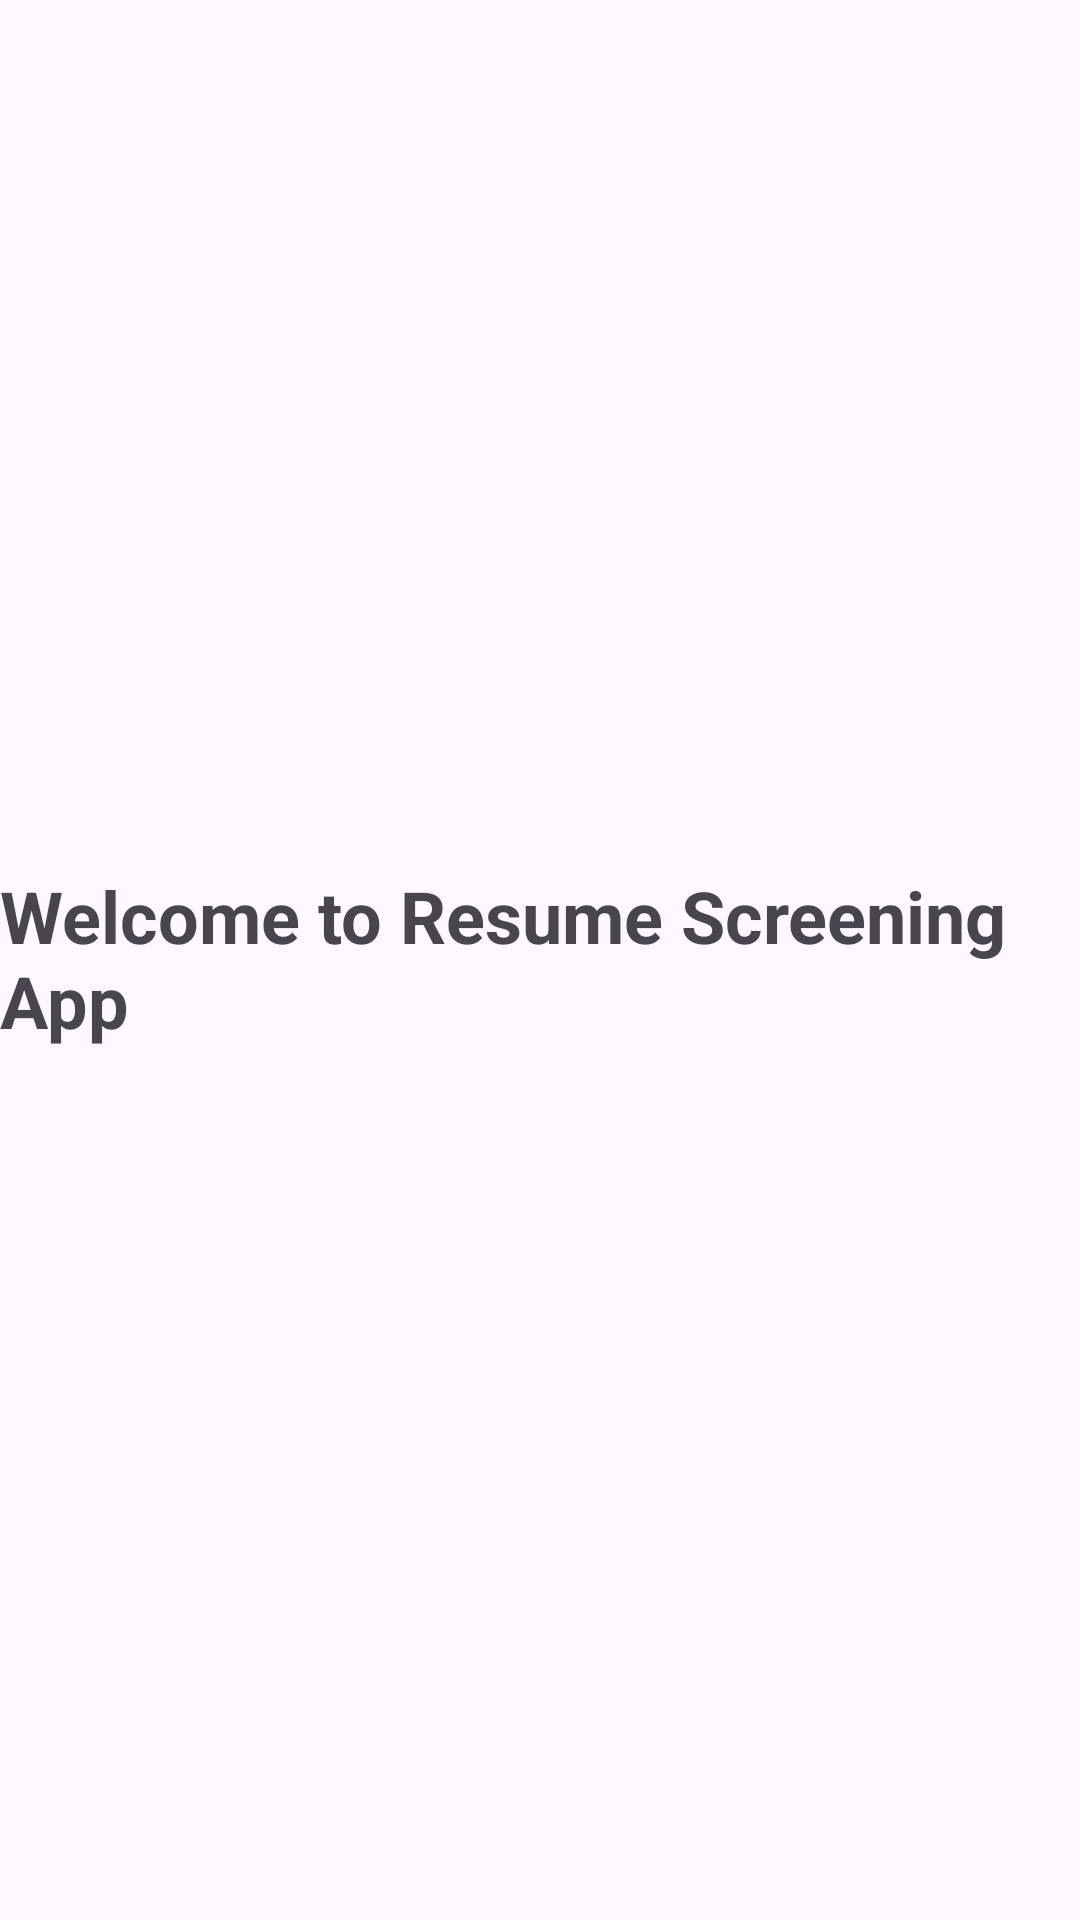

Reconstruct the res/layout file that produces this screen, plus the resources it refers to.
<!-- AndroidManifest.xml: application theme Theme.ResumeScreening -->
<!-- res/layout/activity_main.xml -->
<?xml version="1.0" encoding="utf-8"?>
<androidx.constraintlayout.widget.ConstraintLayout xmlns:android="http://schemas.android.com/apk/res/android"
    xmlns:app="http://schemas.android.com/apk/res-auto"
    xmlns:tools="http://schemas.android.com/tools"
    android:layout_width="match_parent"
    android:layout_height="match_parent"
    tools:context=".MainActivity">

    <TextView
        android:layout_width="wrap_content"
        android:layout_height="wrap_content"
        android:text="Welcome to Resume Screening App"
        android:textSize="24sp"
        android:textStyle="bold"
        app:layout_constraintBottom_toBottomOf="parent"
        app:layout_constraintEnd_toEndOf="parent"
        app:layout_constraintStart_toStartOf="parent"
        app:layout_constraintTop_toTopOf="parent"
        app:layout_constraintVertical_bias="0.499" />

</androidx.constraintlayout.widget.ConstraintLayout>
<!-- resources referenced by this layout -->
<resources>
  <style name="Theme.ResumeScreening" parent="Base.Theme.ResumeScreening" />
  <style name="Base.Theme.ResumeScreening" parent="Theme.Material3.DayNight.NoActionBar">
          
          
      </style>
</resources>
